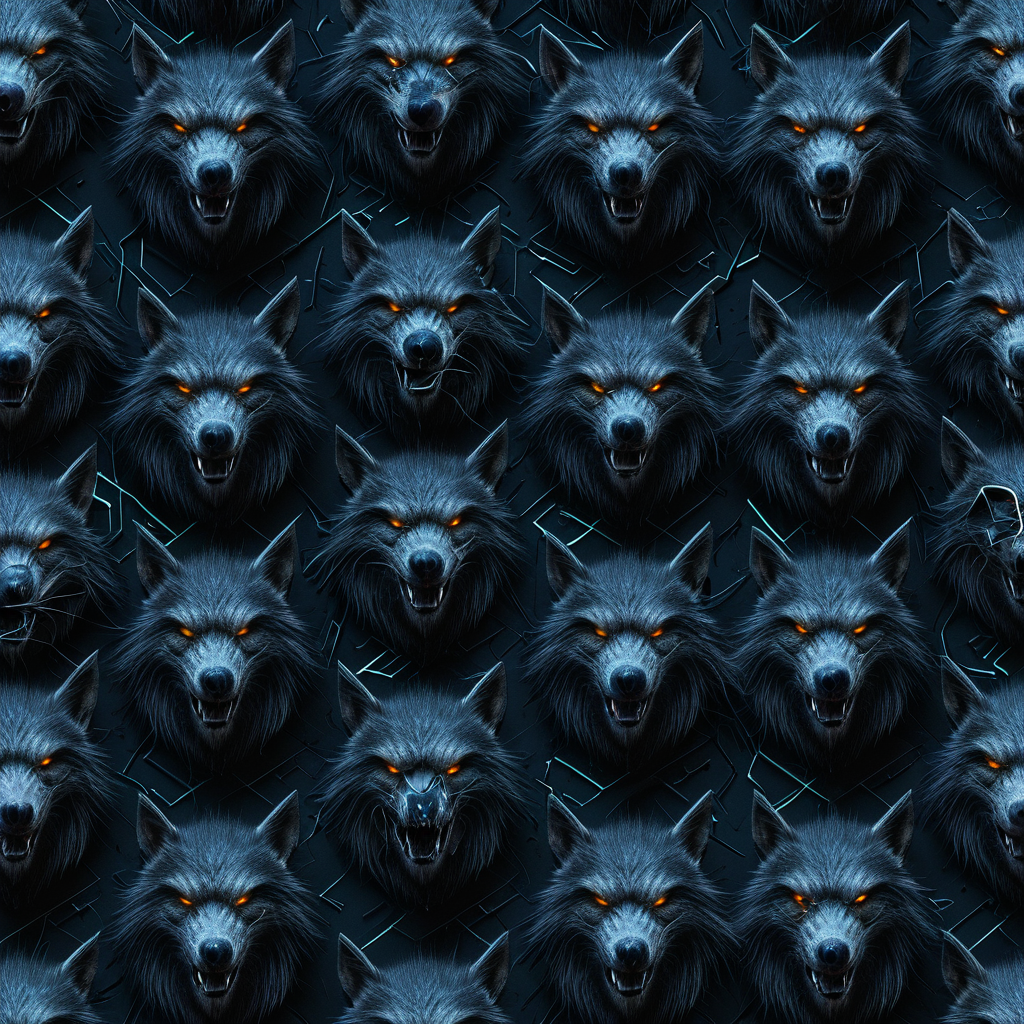
Generation parameters embedded in this image by AUTOMATIC1111 Stable Diffusion web UI or a fork of it (Forge, ...) (PNG 'parameters' text chunk):
<lora:seamless_texture:1> smlstxtr,  Halloween themed Werewolves, (Futurism:1.1) (Cyberpunk:1.3) seamless texture
Negative prompt: bad hands, bad feet, bad faces, weird arms and legs, tattoo, statue, picture frame, anime, cartoon
Steps: 30, Sampler: DPM++ 2M, Schedule type: Karras, CFG scale: 7, Seed: 117028814, Size: 1024x1024, Model hash: 33e58e8668, Model: Juggernaut-XI-byRunDiffusion, Token merging ratio: 0.1, Lora hashes: "seamless_texture: 14f7c93cfec7", Version: v1.10.1